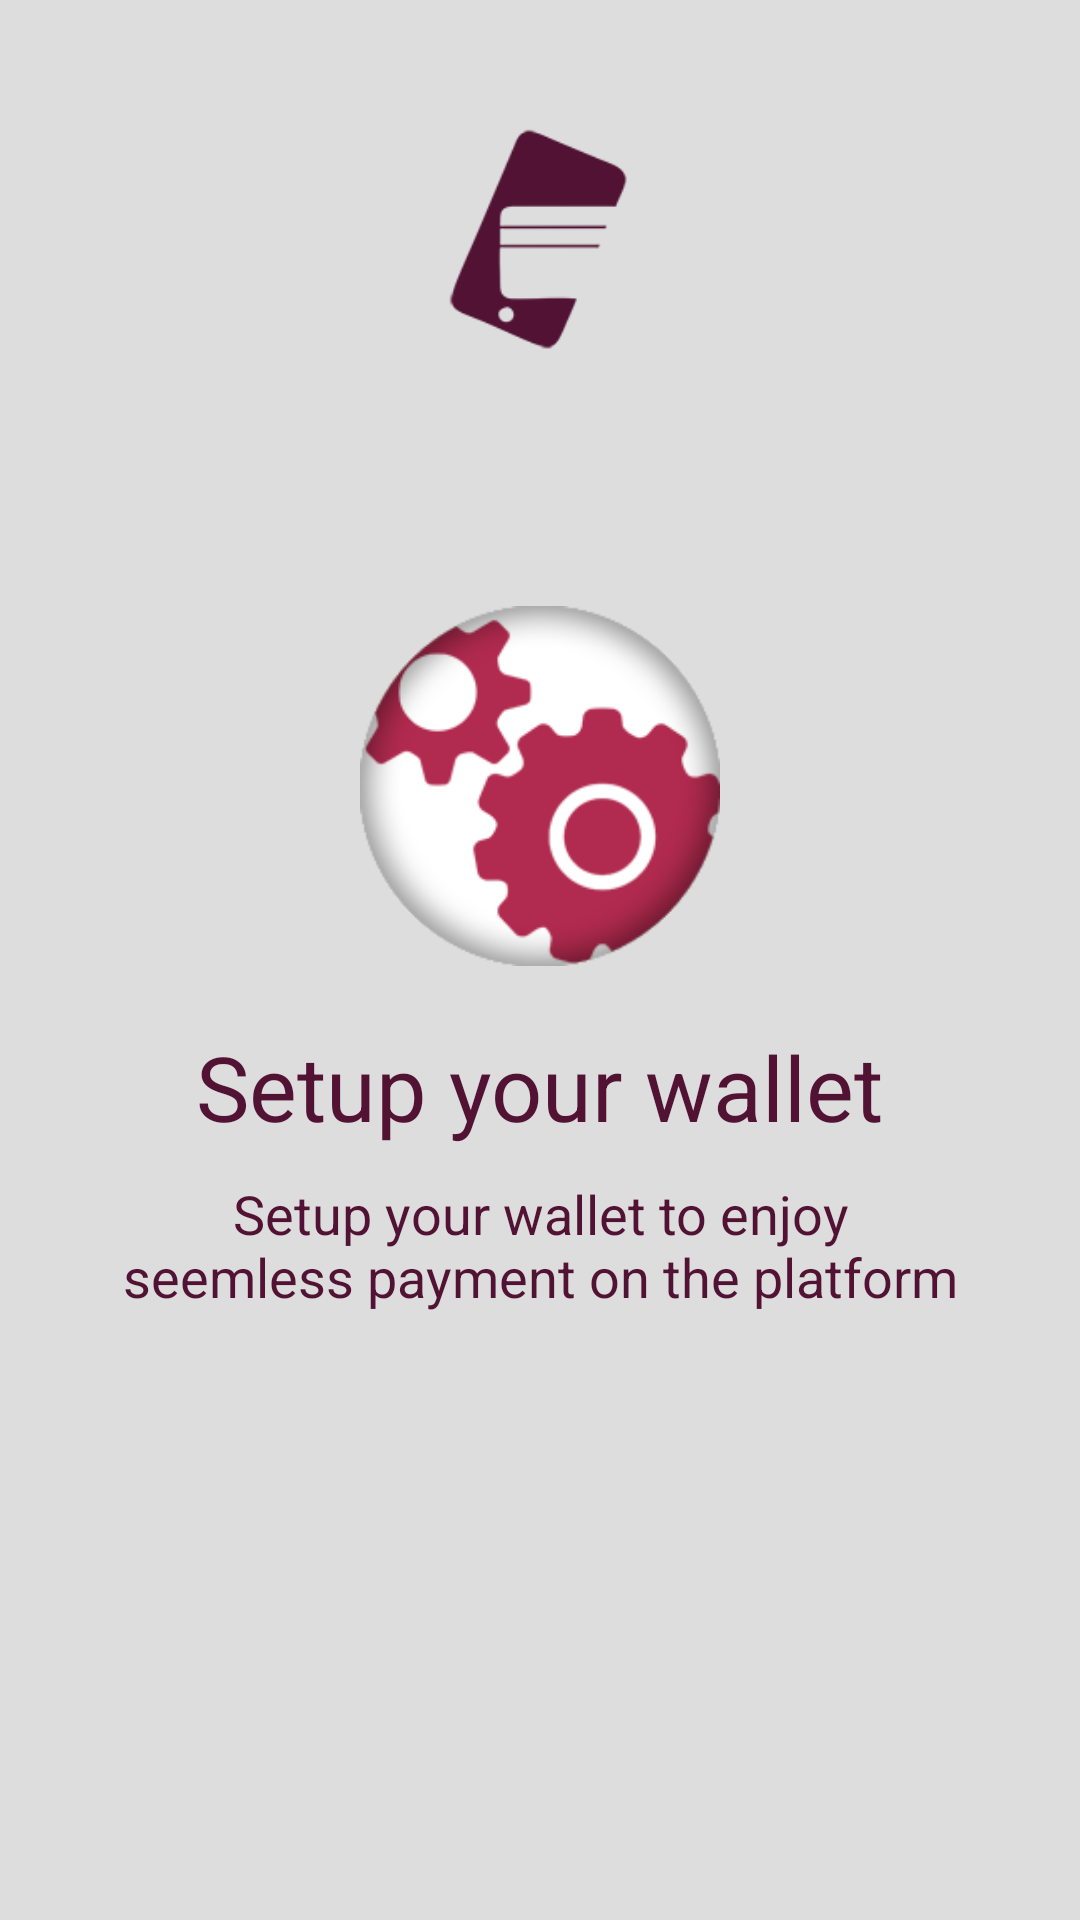

Write the Android layout XML for this screen, with the resource values it uses.
<!-- AndroidManifest.xml: application theme AppTheme -->
<!-- res/layout/tutorial_2.xml -->
<?xml version="1.0" encoding="utf-8"?>
<RelativeLayout xmlns:android="http://schemas.android.com/apk/res/android"
    android:layout_width="match_parent" android:layout_height="match_parent"
    android:background="@color/light_bg">

    <ImageView
        android:id="@+id/app_icon"
        android:layout_width="@dimen/img_width_height"
        android:layout_height="@dimen/img_width_height"
        android:layout_alignParentTop="true"
        android:layout_centerHorizontal="true"
        android:padding="20dp"
        android:layout_marginTop="20dp"
        android:src="@mipmap/ic_launcher" />

    <LinearLayout
        android:layout_width="wrap_content"
        android:layout_height="wrap_content"
        android:layout_centerInParent="true"
        android:gravity="center_horizontal"
        android:orientation="vertical">



    <ImageView
        android:layout_width="@dimen/img_width_height"
        android:layout_height="@dimen/img_width_height"
        android:src="@drawable/slide_2_image" />

    <TextView
        android:layout_width="wrap_content"
        android:layout_height="wrap_content"
        android:text="@string/slide_2_title"
        android:textColor="@color/purple"
        android:layout_marginTop="20dp"
        android:textSize="@dimen/slide_title"
        android:textStyle="normal" />

    <TextView
        android:layout_width="wrap_content"
        android:layout_height="wrap_content"
        android:layout_marginTop="10dp"
        android:paddingLeft="@dimen/desc_padding"
        android:paddingRight="@dimen/desc_padding"
        android:text="@string/slide_2_desc"
        android:textAlignment="center"
        android:textColor="@color/purple"
        android:textSize="@dimen/slide_desc" />
    </LinearLayout>

</RelativeLayout>
<!-- resources referenced by this layout -->
<resources>
  <color name="light_bg">#DDDDDD</color>
  <color name="purple">#511233</color>
  <dimen name="desc_padding">40dp</dimen>
  <dimen name="img_width_height">120dp</dimen>
  <dimen name="slide_desc">18dp</dimen>
  <dimen name="slide_title">30dp</dimen>
  <!-- mipmap ic_launcher: png bitmap (mipmap-hdpi, 4035 bytes) -->
  <string name="slide_2_desc">Setup your wallet to enjoy seemless payment on the platform</string>
  <string name="slide_2_title">Setup your wallet</string>
  <style name="AppTheme" parent="Theme.AppCompat.Light.DarkActionBar">
          
          <item name="colorPrimary">@color/colorPrimary</item>
          <item name="colorPrimaryDark">@color/colorPrimaryDark</item>
          <item name="colorAccent">@color/colorAccent</item>
      </style>
  <color name="colorPrimary">#BC2D52</color>
  <color name="colorPrimaryDark">#511233</color>
  <color name="colorAccent">#FF4081</color>
</resources>
